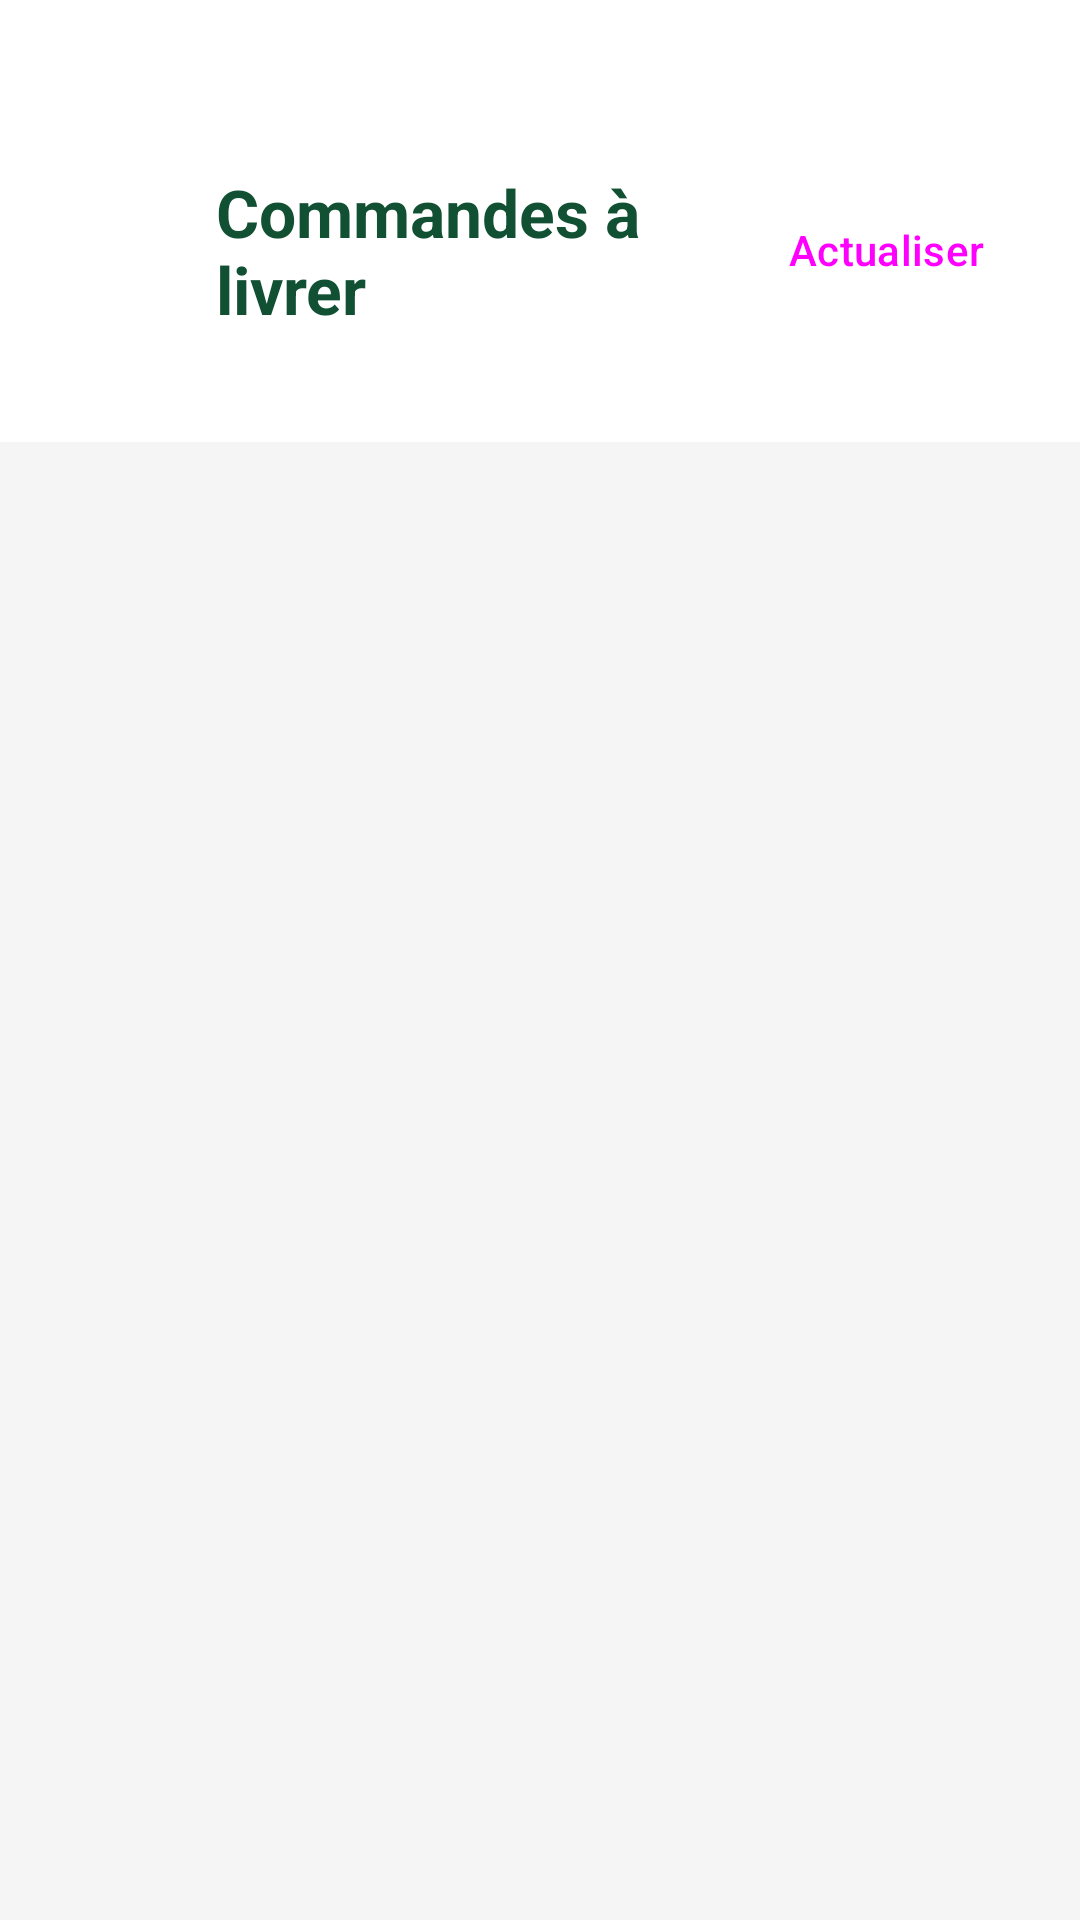

This screen was rendered from an Android layout file. Write that file and the resources it references.
<!-- AndroidManifest.xml: application theme Theme.Diafarms -->
<!-- res/layout/activity_commandes.xml -->
<?xml version="1.0" encoding="utf-8"?>
<androidx.constraintlayout.widget.ConstraintLayout
    xmlns:android="http://schemas.android.com/apk/res/android"
    xmlns:app="http://schemas.android.com/apk/res-auto"
    android:id="@+id/main_commandes"
    android:layout_width="match_parent"
    android:layout_height="match_parent"
    android:background="#F5F5F5">

    <LinearLayout
        android:id="@+id/headerCommandes"
        android:layout_width="0dp"
        android:layout_height="wrap_content"
        android:orientation="vertical"
        android:background="@android:color/white"
        android:paddingTop="56dp"
        android:paddingBottom="12dp"
        android:paddingHorizontal="20dp"
        app:layout_constraintTop_toTopOf="parent"
        app:layout_constraintStart_toStartOf="parent"
        app:layout_constraintEnd_toEndOf="parent">

        <LinearLayout
            android:layout_width="match_parent"
            android:layout_height="wrap_content"
            android:orientation="horizontal"
            android:gravity="center_vertical">

            <ImageButton
                android:id="@+id/btnBackCommandes"
                android:layout_width="40dp"
                android:layout_height="40dp"
                android:background="@drawable/bg_circle_white"
                android:src="@drawable/ic_arrow_back"
                app:tint="@color/primary"
                android:contentDescription="Retour" />

            <TextView
                android:layout_width="0dp"
                android:layout_height="wrap_content"
                android:layout_weight="1"
                android:layout_marginStart="12dp"
                android:text="Commandes à livrer"
                android:textColor="@color/primary"
                android:textSize="22sp"
                android:textStyle="bold" />

            <Button
                android:id="@+id/btnActualiserCommandes"
                style="@style/Widget.Material3.Button.TextButton"
                android:layout_width="wrap_content"
                android:layout_height="wrap_content"
                android:text="Actualiser" />
        </LinearLayout>

        <TextView
            android:id="@+id/tvCommandesInfo"
            android:layout_width="match_parent"
            android:layout_height="wrap_content"
            android:layout_marginTop="8dp"
            android:textColor="@color/gray_text_soft"
            android:textSize="12sp" />
    </LinearLayout>

    <TextView
        android:id="@+id/tvEmptyCommandes"
        android:layout_width="0dp"
        android:layout_height="wrap_content"
        android:layout_marginTop="60dp"
        android:layout_marginHorizontal="24dp"
        android:text="Aucune commande ouverte connue sur ce téléphone."
        android:textColor="@android:color/darker_gray"
        android:textAlignment="center"
        android:visibility="gone"
        app:layout_constraintTop_toBottomOf="@id/headerCommandes"
        app:layout_constraintStart_toStartOf="parent"
        app:layout_constraintEnd_toEndOf="parent" />

    <ListView
        android:id="@+id/listCommandes"
        android:layout_width="0dp"
        android:layout_height="0dp"
        android:divider="@null"
        android:paddingTop="8dp"
        android:paddingBottom="16dp"
        android:clipToPadding="false"
        app:layout_constraintTop_toBottomOf="@id/headerCommandes"
        app:layout_constraintBottom_toBottomOf="parent"
        app:layout_constraintStart_toStartOf="parent"
        app:layout_constraintEnd_toEndOf="parent" />

</androidx.constraintlayout.widget.ConstraintLayout>
<!-- resources referenced by this layout -->
<resources>
  <color name="primary">#FF115033</color>
  <style name="Theme.Diafarms" parent="Theme.Material3.Light.NoActionBar">
  
          
          <item name="colorPrimary">@color/primary</item>
          <item name="colorPrimaryVariant">@color/light_primary</item>
          <item name="colorOnPrimary">@color/white</item>
          
          <item name="colorSecondary">@color/teal_200</item>
          <item name="colorSecondaryVariant">@color/teal_700</item>
          <item name="colorOnSecondary">@color/black</item>
  
          
          <item name="android:windowBackground">@color/white</item>
          <item name="android:statusBarColor">@color/white</item>
          <item name="android:navigationBarColor">@color/white</item>
  
          
          
         
      </style>
  <color name="light_primary">#038319</color>
  <color name="white">#FFFFFFFF</color>
  <color name="teal_200">#FF03DAC5</color>
  <color name="teal_700">#FF018786</color>
  <color name="black">#FF000000</color>
</resources>
